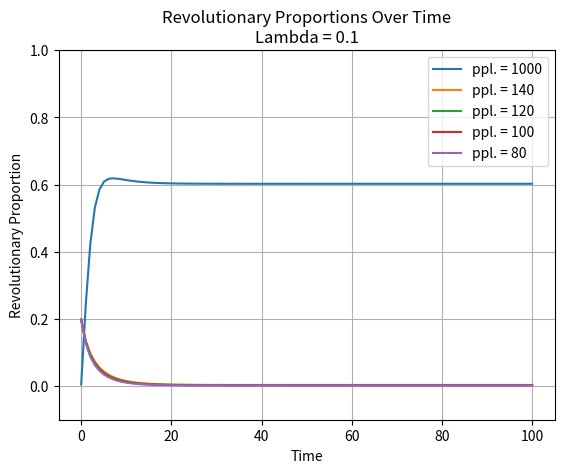

Reproduce this figure in Python.
from matplotlib import pyplot as plt
from scipy.integrate import odeint
import numpy as np


def model(r, t, gamma, B):
    dr_dt = []
    for i in range(len(r)):
        s = 0
        for j in range(len(r)):
            s += B[i][j] * r[j]
        dri_dt = -gamma[i] * r[i] + (1 - r[i]) * s
        dr_dt.append(dri_dt)
    return dr_dt


num_cities = 5

# Initial values
p = 0.01 #ratio between big city and villages
total_r_propprtion = num_cities / 10
big_city = total_r_propprtion * p
if num_cities > 1:
    village = total_r_propprtion*(1 - p) / 10*(num_cities - 1)
r0 = [big_city] + [village for _ in range(num_cities - 1)]

# Number of people in city N_i
n_e = 20
N = [1000] + [140 - n_e * i for i in range(num_cities - 1)]

alpha_r = [10] + [3 for _ in range(num_cities - 1)]
alpha_n = [4 for _ in range(num_cities)]

matrix_size = num_cities
lambda_value = 0.1
B = [
    [N[j] * lambda_value / (N[i] * alpha_r[i]) if i != j else 1 for i in range(matrix_size)]
    for j in range(matrix_size)
]

gamma = [alpha_n[i] / alpha_r[i] for i in range(len(alpha_r))]

# Time points to solve the ODE
t = np.linspace(0, 100, 100)  # Adjust the time range accordingly

# Solve the ODE using odeint
solution = odeint(model, r0, t, args=(gamma, B))

# Plot the results with y-axis range from 0 to 1
for i in range(num_cities):
    plt.plot(t, solution[:, i], label=f'ppl. = {N[i]}')

plt.title(f'Revolutionary Proportions Over Time\nLambda = {lambda_value}')
plt.xlabel('Time')
plt.ylabel('Revolutionary Proportion')
plt.legend()
plt.ylim(-0.1, 1)
plt.grid(True)
plt.tight_layout
plt.show()
